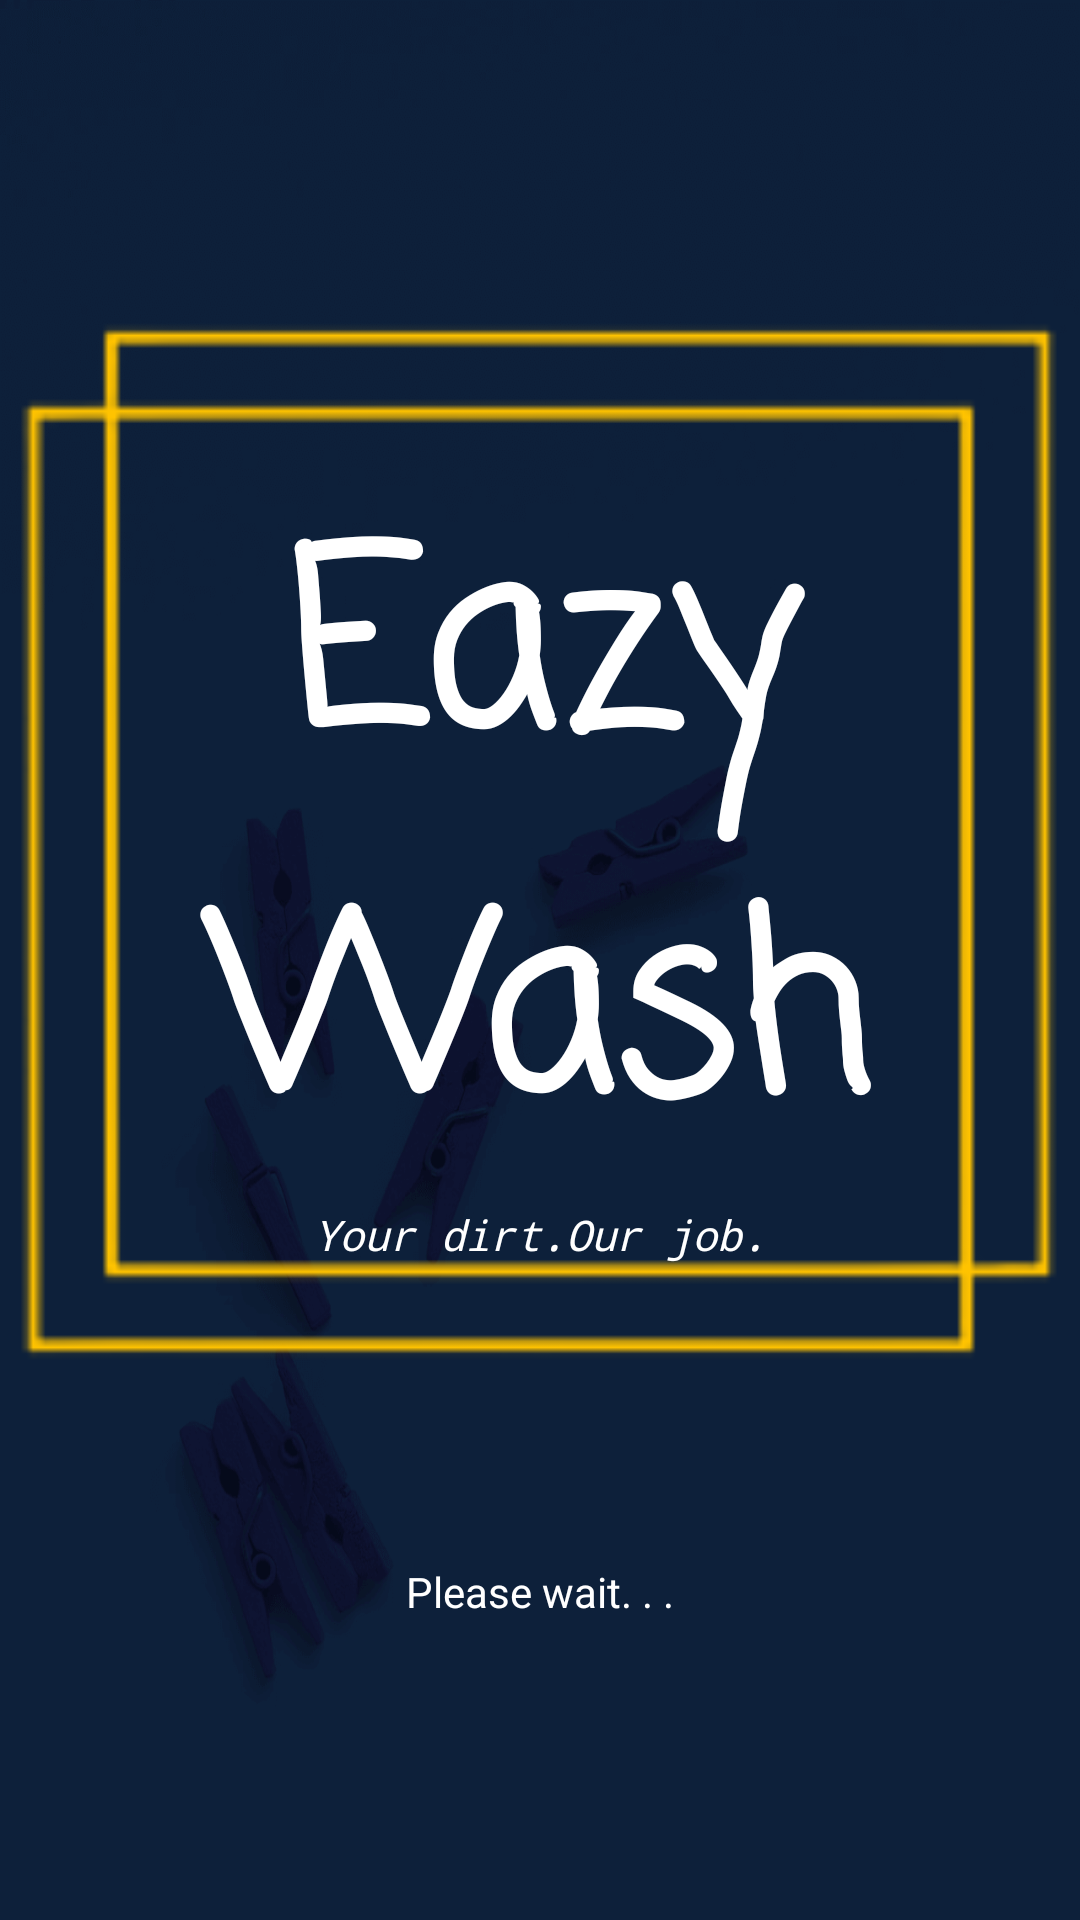

Write the Android layout XML for this screen, with the resource values it uses.
<!-- AndroidManifest.xml: application theme Theme.EazyWash -->
<!-- res/layout/activity_splash_screen.xml -->
<?xml version="1.0" encoding="utf-8"?>
<androidx.constraintlayout.widget.ConstraintLayout
    xmlns:android="http://schemas.android.com/apk/res/android"
    xmlns:app="http://schemas.android.com/apk/res-auto"
    xmlns:tools="http://schemas.android.com/tools"
    android:layout_width="match_parent"
    android:layout_height="match_parent"
    android:background="@drawable/back_g"
    android:backgroundTint="@color/colorPrimaryDark"
    android:backgroundTintMode="add"
    tools:context=".ui.activities.SplashScreenActivity">
    <ImageView
        android:id="@+id/imageView"
        android:layout_width="476dp"
        android:layout_height="419dp"
        android:src="@drawable/logo_preview"
        app:layout_constraintBottom_toBottomOf="parent"
        app:layout_constraintEnd_toEndOf="parent"
        app:layout_constraintHorizontal_bias="0.507"
        app:layout_constraintStart_toStartOf="parent"
        app:layout_constraintTop_toTopOf="parent"
        app:layout_constraintVertical_bias="0.322"
        app:tint="@color/ColorYellow" />

    <TextView
        android:id="@+id/textView"
        android:layout_width="match_parent"
        android:layout_height="wrap_content"
        android:layout_gravity="center_vertical"
        android:fontFamily="casual"
        android:gravity="center"
        android:text="Eazy Wash"
        android:textColor="@color/colorTextIcons"
        android:textAppearance="@style/TextAppearance.AppCompat.Caption"
        android:textSize="80sp"
        android:textStyle="bold"
        app:layout_constraintBottom_toBottomOf="@+id/imageView"
        app:layout_constraintTop_toTopOf="@+id/imageView"
        tools:layout_editor_absoluteX="0dp" />

    <TextView
        android:id="@+id/textView2"
        android:layout_width="match_parent"
        android:layout_height="wrap_content"
        android:layout_gravity="center"
        android:layout_marginBottom="120dp"
        android:fontFamily="monospace"
        android:gravity="center"
        android:paddingStart="50dp"
        android:paddingEnd="50dp"
        android:textColor="@color/colorTextIcons"
        android:text="@string/slogan"
        android:textAlignment="center"
        android:textAppearance="@style/TextAppearance.AppCompat.Display3"
        android:textSize="14sp"
        android:textStyle="italic"
        app:layout_constraintTop_toBottomOf="@+id/textView"
        app:layout_constraintVertical_bias="0.028"
        tools:layout_editor_absoluteX="16dp" />

    <LinearLayout
        android:layout_width="match_parent"
        android:layout_height="wrap_content"
        android:orientation="vertical"
        app:layout_constraintBottom_toBottomOf="parent"
        app:layout_constraintEnd_toEndOf="parent"
        app:layout_constraintStart_toStartOf="parent"
        app:layout_constraintTop_toBottomOf="@+id/textView2">

        <TextView
            android:id="@+id/textView3"
            android:layout_width="match_parent"
            android:layout_height="wrap_content"
            android:gravity="center"
            android:textSize="14sp"
            android:textColor="@color/colorTextIcons"
            android:text="@string/please_wait" />
    </LinearLayout>
</androidx.constraintlayout.widget.ConstraintLayout>
<!-- resources referenced by this layout -->
<resources>
  <color name="ColorYellow">#ffc300</color>
  <color name="colorPrimaryDark">#000A18</color>
  <color name="colorTextIcons">#FFFFFF</color>
  <!-- drawable back_g: png bitmap (drawable, 81765 bytes) -->
  <!-- drawable logo_preview: png bitmap (drawable, 3337 bytes) -->
  <string name="please_wait">Please wait. . .</string>
  <string name="slogan">Your dirt.Our job.</string>
  <style name="Theme.EazyWash" parent="Theme.MaterialComponents.DayNight.DarkActionBar">
          
          <item name="colorPrimary">@color/colorPrimary</item>
          <item name="colorPrimaryVariant">@color/colorPrimaryDark</item>
          <item name="colorOnPrimary">@color/colorAccent</item>
          <item name="colorErrorContainer">@color/colorRed</item>
          <item name="android:textColorSecondary">@color/white</item>
          <item name="colorAccent">@color/ColorYellow</item>
          
          <item name="colorSecondary">@color/ColorYellow</item>
          <item name="colorSecondaryVariant">@color/colorRed</item>
          <item name="colorOnSecondary">@color/colorTextIcons</item>
          
          <item name="android:statusBarColor">?attr/colorPrimaryVariant</item>
          
      </style>
  <color name="colorPrimary">#001d3d</color>
  <color name="colorAccent">#003566</color>
  <color name="colorRed">#bf0603</color>
  <color name="white">#ffffff</color>
</resources>
